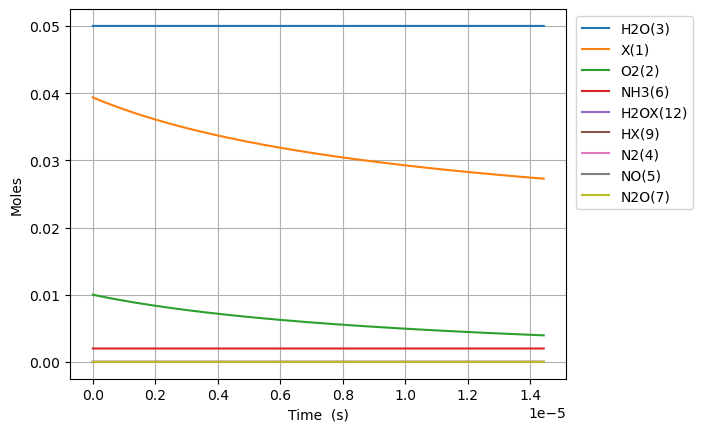

Source data for this figure (header and first rows):
Time (s), Volume (m^3), He, NOX, OX, NX, OHX, NH3X, Ar, Ne, X(1), O2(2), H2O(3), N2(4), NO(5), NH3(6), N2O(7), H2OX(12), HX(9)
0.0, 0.06652, 0.938, 0.0, 0.0, 0.0, 0.0, 0.0, 0.0, 0.0, 0.03936, 0.01, 0.05, 0.0, 0.0, 0.002, 0.0, 0.0, 0.0
9.515173551591514e-28, 0.06652, 0.938, 0.0, 1.868505413394291e-24, 0.0, 7.9508759518318335e-28, 1.2438615109701424e-25, 0.0, 0.0, 0.03936, 0.01, 0.05, 0.0, 0.0, 0.002, 0.0, 2.0614677590091283e-22, 7.950875951831836e-28
2.6642485944456242e-27, 0.06652, 0.938, 0.0, 5.2318151575040144e-24, 0.0, 2.2262452665129125e-27, 3.482812230716399e-25, 0.0, 0.0, 0.03936, 0.01, 0.05, 0.0, 0.0, 0.002, 0.0, 5.772109725225559e-22, 2.2262452665129153e-27
6.0897110730185695e-27, 0.06652, 0.938, 0.0, 1.1958434645723461e-23, 0.0, 5.088560609172367e-27, 7.960713670208911e-25, 0.0, 0.0, 0.03936, 0.01, 0.05, 0.0, 0.0, 0.002, 0.0, 1.319339365765841e-21, 5.0885606091723825e-27
1.294063603016446e-26, 0.06652, 0.938, 0.0, 2.5411673622162358e-23, 0.0, 1.0813191294491262e-26, 1.6916516549193936e-24, 0.0, 0.0, 0.03936, 0.01, 0.05, 0.0, 0.0, 0.002, 0.0, 2.8035961522524086e-21, 1.081319129449133e-26
2.664248594445624e-26, 0.06652, 0.938, 0.0, 5.231815157504014e-23, 0.0, 2.2262452665128993e-26, 3.482812230716399e-24, 0.0, 0.0, 0.03936, 0.01, 0.05, 0.0, 0.0, 0.002, 0.0, 5.7721097252255325e-21, 2.2262452665129285e-26
5.40461857730398e-26, 0.06652, 0.938, 0.0, 1.061311074807957e-22, 0.0, 4.5160975406404234e-26, 7.065133382310409e-24, 0.0, 0.0, 0.03936, 0.01, 0.05, 0.0, 0.0, 0.002, 0.0, 1.1709136871171735e-20, 4.5160975406405416e-26
1.0885358543020692e-25, 0.06652, 0.938, 0.0, 2.137570192923069e-22, 0.0, 9.095802088895377e-26, 1.422977568549843e-23, 0.0, 0.0, 0.03936, 0.01, 0.05, 0.0, 0.0, 0.002, 0.0, 2.3583191163063958e-20, 9.095802088895861e-26
2.184683847445412e-25, 0.06652, 0.938, 0.0, 4.290088429153291e-22, 0.0, 1.8255211185404919e-25, 2.8559060291874463e-23, 0.0, 0.0, 0.03936, 0.01, 0.05, 0.0, 0.0, 0.002, 0.0, 4.733129974684768e-20, 1.8255211185406868e-25
4.376979833732097e-25, 0.06652, 0.938, 0.0, 8.595124901613737e-22, 0.0, 3.657402937842253e-25, 5.721762950462654e-23, 0.0, 0.0, 0.03936, 0.01, 0.05, 0.0, 0.0, 0.002, 0.0, 9.482751691441222e-20, 3.6574029378430353e-25
8.761571806305466e-25, 0.06652, 0.938, 0.0, 1.7205197846534632e-21, 0.0, 7.321166576445188e-25, 1.1453476793013066e-22, 0.0, 0.0, 0.03936, 0.01, 0.05, 0.0, 0.0, 0.002, 0.0, 1.898199512495297e-19, 7.321166576448322e-25
1.7530755751452208e-24, 0.06652, 0.938, 0.0, 3.442534373637642e-21, 0.0, 1.4648693853648699e-24, 2.2916904478113893e-22, 0.0, 0.0, 0.03936, 0.01, 0.05, 0.0, 0.0, 0.002, 0.0, 3.798048199197182e-19, 1.464869385366125e-24
3.506912364174569e-24, 0.06652, 0.938, 0.0, 6.886563551606002e-21, 0.0, 2.93037484080463e-24, 4.584375984831551e-22, 0.0, 0.0, 0.03936, 0.01, 0.05, 0.0, 0.0, 0.002, 0.0, 7.597745572599095e-19, 2.9303748408096527e-24
7.014585942233266e-24, 0.06652, 0.938, 0.0, 1.377462190754272e-20, 0.0, 5.861385751680382e-24, 9.169747058871868e-22, 0.0, 0.0, 0.03936, 0.01, 0.05, 0.0, 0.0, 0.002, 0.0, 1.5197140319395488e-18, 5.861385751700476e-24
1.402993309835066e-23, 0.06652, 0.938, 0.0, 2.755073861941618e-20, 0.0, 1.1723407573416815e-23, 1.8340489206952475e-21, 0.0, 0.0, 0.03936, 0.01, 0.05, 0.0, 0.0, 0.002, 0.0, 3.0395929812958556e-18, 1.1723407573497195e-23
2.8060627410585446e-23, 0.06652, 0.938, 0.0, 5.510297204316317e-20, 0.0, 2.3447451216829388e-23, 3.668197350311358e-21, 0.0, 0.0, 0.03936, 0.01, 0.05, 0.0, 0.0, 0.002, 0.0, 6.07935087999658e-18, 2.344745121715092e-23
5.612201603505502e-23, 0.06652, 0.938, 0.0, 1.1020743889065732e-19, 0.0, 4.6895538503413365e-23, 7.336494209543532e-21, 0.0, 0.0, 0.03936, 0.01, 0.05, 0.0, 0.0, 0.002, 0.0, 1.2158866677350471e-17, 4.689553850469952e-23
1.1224479328399417e-22, 0.06652, 0.938, 0.0, 2.2041637258564656e-19, 0.0, 9.379171307561664e-23, 1.4673087928007692e-20, 0.0, 0.0, 0.03936, 0.01, 0.05, 0.0, 0.0, 0.002, 0.0, 2.431789827186803e-17, 9.379171308076132e-23
2.244903477818724e-22, 0.06652, 0.938, 0.0, 4.408342399756286e-19, 0.0, 1.875840622161645e-22, 2.9346275364935264e-20, 0.0, 0.0, 0.03936, 0.01, 0.05, 0.0, 0.0, 0.002, 0.0, 4.8635961460142234e-17, 1.8758406223674328e-22
4.489814567776289e-22, 0.06652, 0.938, 0.0, 8.81669974755607e-19, 0.0, 3.7516876048182536e-22, 5.869265023878745e-20, 0.0, 0.0, 0.03936, 0.01, 0.05, 0.0, 0.0, 0.002, 0.0, 9.727208783364698e-17, 3.7516876056414076e-22
8.979636747691419e-22, 0.06652, 0.938, 0.0, 1.7633414443156213e-18, 0.0, 7.503381569514081e-22, 1.1738539998647994e-19, 0.0, 0.0, 0.03936, 0.01, 0.05, 0.0, 0.0, 0.002, 0.0, 1.9454434056848187e-16, 7.503381572806699e-22
1.7959281107521682e-21, 0.06652, 0.938, 0.0, 3.5266843834358786e-18, 0.0, 1.5006769496436167e-21, 2.347708994818174e-19, 0.0, 0.0, 0.03936, 0.01, 0.05, 0.0, 0.0, 0.002, 0.0, 3.8908884598945333e-16, 1.5006769509606658e-21
3.591856982718221e-21, 0.06652, 0.938, 0.0, 7.053370261677308e-18, 0.0, 3.001354534040208e-21, 4.695418984723018e-19, 0.0, 0.0, 0.03936, 0.01, 0.05, 0.0, 0.0, 0.002, 0.0, 7.781778566366024e-16, 3.001354539308405e-21
7.183714726650325e-21, 0.06652, 0.938, 0.0, 1.410674201816384e-17, 0.0, 6.002709698882084e-21, 9.3908389645251e-19, 0.0, 0.0, 0.03936, 0.01, 0.05, 0.0, 0.0, 0.002, 0.0, 1.5563558771517268e-15, 6.0027097199548764e-21
1.4367430214514536e-20, 0.06652, 0.938, 0.0, 2.821348553115158e-17, 0.0, 1.2005420012760614e-20, 1.8781678924098827e-18, 0.0, 0.0, 0.03936, 0.01, 0.05, 0.0, 0.0, 0.002, 0.0, 3.112711915065278e-15, 1.2005420097051792e-20
2.873486119024295e-20, 0.06652, 0.938, 0.0, 5.642697255718571e-17, 0.0, 2.4010840577296787e-20, 3.7563358843124504e-18, 0.0, 0.0, 0.03936, 0.01, 0.05, 0.0, 0.0, 0.002, 0.0, 6.2254239784255916e-15, 2.4010840914461503e-20
5.74697231416998e-20, 0.06652, 0.938, 0.0, 1.128539466094887e-16, 0.0, 4.802168145348553e-20, 7.512671868068882e-18, 0.0, 0.0, 0.03936, 0.01, 0.05, 0.0, 0.0, 0.002, 0.0, 1.2450848055279064e-14, 4.802168280214446e-20
1.1493944704461348e-19, 0.06652, 0.938, 0.0, 2.257078947150333e-16, 0.0, 9.604336219432876e-20, 1.5025343835386925e-17, 0.0, 0.0, 0.03936, 0.01, 0.05, 0.0, 0.0, 0.002, 0.0, 2.490169600951739e-14, 9.604336758896444e-20
1.7240917094752714e-19, 0.06652, 0.938, 0.0, 3.385618428215167e-16, 0.0, 1.4406504192363772e-19, 2.2538015802510145e-17, 0.0, 0.0, 0.03936, 0.01, 0.05, 0.0, 0.0, 0.002, 0.0, 3.7352543764287096e-14, 1.4406505338723846e-19
2.298788948504408e-19, 0.06652, 0.938, 0.0, 4.514157909289389e-16, 0.0, 1.9208672064141242e-19, 3.005068776943855e-17, 0.0, 0.0, 0.03936, 0.01, 0.05, 0.0, 0.0, 0.002, 0.0, 4.980339131958819e-14, 1.9208674019696655e-19
3.4481834265626818e-19, 0.06652, 0.938, 0.0, 6.771236871459865e-16, 0.0, 2.8813007570295297e-19, 4.5076031702838124e-17, 0.0, 0.0, 0.03936, 0.01, 0.05, 0.0, 0.0, 0.002, 0.0, 7.470508596204978e-14, 2.881301161902433e-19
4.597577904620955e-19, 0.06652, 0.938, 0.0, 9.028315833664862e-16, 0.0, 3.841734270447216e-19, 6.010137563552129e-17, 0.0, 0.0, 0.03936, 0.01, 0.05, 0.0, 0.0, 0.002, 0.0, 9.960677987099415e-14, 3.8417349590299704e-19
5.746972382679228e-19, 0.06652, 0.938, 0.0, 1.1285394795906848e-15, 0.0, 4.8021677440102035e-19, 7.512671956743685e-17, 0.0, 0.0, 0.03936, 0.01, 0.05, 0.0, 0.0, 0.002, 0.0, 1.2450847299402728e-13, 4.802168796009048e-19
8.045761338795775e-19, 0.06652, 0.938, 0.0, 1.579955272050411e-15, 0.0, 6.723034569068653e-19, 1.0517740742891698e-16, 0.0, 0.0, 0.03936, 0.01, 0.05, 0.0, 0.0, 0.002, 0.0, 1.7431185683299343e-13, 6.72303659202505e-19
1.0344550294912321e-18, 0.06652, 0.938, 0.0, 2.0313710645251597e-15, 0.0, 8.64390123225607e-19, 1.3522809528727948e-16, 0.0, 0.0, 0.03936, 0.01, 0.05, 0.0, 0.0, 0.002, 0.0, 2.2411523747995777e-13, 8.64390454989925e-19
1.4942128207145416e-18, 0.06652, 0.938, 0.0, 2.9342026495197188e-15, 0.0, 1.2485634073086115e-18, 1.95329470994653e-16, 0.0, 0.0, 0.03936, 0.01, 0.05, 0.0, 0.0, 0.002, 0.0, 3.2372198919922744e-13, 1.2485640951153946e-18
2.4137284031611606e-18, 0.06652, 0.938, 0.0, 4.739865819689083e-15, 0.0, 2.016909781258267e-18, 3.155322223719943e-16, 0.0, 0.0, 0.03936, 0.01, 0.05, 0.0, 0.0, 0.002, 0.0, 5.229354543394368e-13, 2.0169115695672888e-18
4.2527595680543985e-18, 0.06652, 0.938, 0.0, 8.35119216074879e-15, 0.0, 3.553601752298931e-18, 5.55937724977055e-16, 0.0, 0.0, 0.03936, 0.01, 0.05, 0.0, 0.0, 0.002, 0.0, 9.213622314278532e-13, 3.553607295268132e-18
7.930821897840873e-18, 0.06652, 0.938, 0.0, 1.5573844845752108e-14, 0.0, 6.62698258695136e-18, 1.0367487295886905e-15, 0.0, 0.0, 0.03936, 0.01, 0.05, 0.0, 0.0, 0.002, 0.0, 1.7182151728376586e-12, 6.627001853852351e-18
1.5286946557413825e-17, 0.06652, 0.938, 0.0, 3.0019150227294325e-14, 0.0, 1.2773731826570236e-17, 1.9983707364180158e-15, 0.0, 0.0, 0.03936, 0.01, 0.05, 0.0, 0.0, 0.002, 0.0, 3.311918604593902e-12, 1.2773803399721297e-17
2.999919587655972e-17, 0.06652, 0.938, 0.0, 5.890976103652089e-14, 0.0, 2.5067180587254487e-17, 3.9216147405008874e-15, 0.0, 0.0, 0.03936, 0.01, 0.05, 0.0, 0.0, 0.002, 0.0, 6.499315663881653e-12, 2.5067456206070865e-17
5.942369451485152e-17, 0.06652, 0.938, 0.0, 1.166909828395412e-13, 0.0, 4.965387923590769e-17, 7.768102710363523e-15, 0.0, 0.0, 0.03936, 0.01, 0.05, 0.0, 0.0, 0.002, 0.0, 1.2874070565783261e-11, 4.9654960675718225e-17
8.884819315314331e-17, 0.06652, 0.938, 0.0, 1.744722048886493e-13, 0.0, 7.42403127228896e-17, 1.1614590629155348e-14, 0.0, 0.0, 0.03936, 0.01, 0.05, 0.0, 0.0, 0.002, 0.0, 1.924877317907866e-11, 7.424273028601454e-17
1.182726917914351e-16, 0.06652, 0.938, 0.0, 2.3225342718384255e-13, 0.0, 9.88264810509232e-17, 1.5461078496876375e-14, 0.0, 0.0, 0.03936, 0.01, 0.05, 0.0, 0.0, 0.002, 0.0, 2.5623423504176218e-11, 9.883076503423735e-17
1.476971904297269e-16, 0.06652, 0.938, 0.0, 2.900346497251183e-13, 0.0, 1.2341238422282292e-16, 1.9307566313526602e-14, 0.0, 0.0, 0.03936, 0.01, 0.05, 0.0, 0.0, 0.002, 0.0, 3.1998021541498e-11, 1.2341906491757277e-16
2.0654618770631052e-16, 0.06652, 0.938, 0.0, 4.055970955459073e-13, 0.0, 1.7258339510865518e-16, 2.7000541793614687e-14, 0.0, 0.0, 0.03936, 0.01, 0.05, 0.0, 0.0, 0.002, 0.0, 4.474706075437894e-11, 1.7259646007914908e-16
2.653951849828941e-16, 0.06652, 0.938, 0.0, 5.211595423509954e-13, 0.0, 2.2175334540295717e-16, 3.4693517069419646e-14, 0.0, 0.0, 0.03936, 0.01, 0.05, 0.0, 0.0, 0.002, 0.0, 5.749589082110611e-11, 2.2177491574817704e-16
3.242441822594777e-16, 0.06652, 0.938, 0.0, 6.367219901403593e-13, 0.0, 2.7092223512949084e-16, 4.2386492140941534e-14, 0.0, 0.0, 0.03936, 0.01, 0.05, 0.0, 0.0, 0.002, 0.0, 7.024451174524281e-11, 2.709544319008994e-16
3.830931795360613e-16, 0.06652, 0.938, 0.0, 7.522844389139773e-13, 0.0, 3.2009006431181725e-16, 5.007946700818041e-14, 0.0, 0.0, 0.03936, 0.01, 0.05, 0.0, 0.0, 0.002, 0.0, 8.299292353032215e-11, 3.201350085137598e-16
5.007911740892285e-16, 0.06652, 0.938, 0.0, 9.834093394138901e-13, 0.0, 4.184225411342461e-16, 6.546541612980925e-14, 0.0, 0.0, 0.03936, 0.01, 0.05, 0.0, 0.0, 0.002, 0.0, 1.0848911969686492e-10, 4.184993430295144e-16
6.06719369187079e-16, 0.06652, 0.938, 0.0, 1.1914217532297437e-12, 0.0, 5.069181434419062e-16, 7.931276964062771e-14, 0.0, 0.0, 0.03936, 0.01, 0.05, 0.0, 0.0, 0.002, 0.0, 1.3143498102546753e-10, 5.070308706387475e-16
7.126475642849294e-16, 0.06652, 0.938, 0.0, 1.399434170234245e-12, 0.0, 5.954103099412148e-16, 9.31601224895699e-14, 0.0, 0.0, 0.03936, 0.01, 0.05, 0.0, 0.0, 0.002, 0.0, 1.543801647967422e-10, 5.9556583378401745e-16
9.245039544806304e-16, 0.06652, 0.938, 0.0, 1.8154590138086832e-12, 0.0, 7.723843360481149e-16, 1.2085482620182645e-13, 0.0, 0.0, 0.03936, 0.01, 0.05, 0.0, 0.0, 0.002, 0.0, 2.002684997472892e-10, 7.726460661494343e-16
1.3482167348720324e-15, 0.06652, 0.938, 0.0, 2.6475087392157733e-12, 0.0, 1.1262911644298324e-15, 1.7624422568383606e-13, 0.0, 0.0, 0.03936, 0.01, 0.05, 0.0, 0.0, 0.002, 0.0, 2.920370398404662e-10, 1.1268477514457264e-15
1.7719295152634343e-15, 0.06652, 0.938, 0.0, 3.479558515627083e-12, 0.0, 1.4801430348153615e-15, 2.3163361457585524e-13, 0.0, 0.0, 0.03936, 0.01, 0.05, 0.0, 0.0, 0.002, 0.0, 3.8379474125652467e-10, 1.4811043903841034e-15
2.619355076046238e-15, 0.06652, 0.938, 0.0, 5.143658221430059e-12, 0.0, 2.1876819357383073e-15, 3.424123605899915e-13, 0.0, 0.0, 0.03936, 0.01, 0.05, 0.0, 0.0, 0.002, 0.0, 5.672776331775998e-10, 2.1897824950533627e-15
3.4667806368290416e-15, 0.06652, 0.938, 0.0, 6.807758131153011e-12, 0.0, 2.895001107086964e-15, 4.531910642443732e-13, 0.0, 0.0, 0.03936, 0.01, 0.05, 0.0, 0.0, 0.002, 0.0, 7.507171857498222e-10, 2.8986803119006073e-15
4.314206197611845e-15, 0.06652, 0.938, 0.0, 8.471858244731361e-12, 0.0, 3.602100617111445e-15, 5.639697255391382e-13, 0.0, 0.0, 0.03936, 0.01, 0.05, 0.0, 0.0, 0.002, 0.0, 9.34113409210261e-10, 3.6077977726891254e-15
5.161631758394649e-15, 0.06652, 0.938, 0.0, 1.0135958562100547e-11, 0.0, 4.308980534040199e-15, 6.747483444744246e-13, 0.0, 0.0, 0.03936, 0.01, 0.05, 0.0, 0.0, 0.002, 0.0, 1.1174663137935164e-09, 4.3171348092038665e-15
6.009057319177453e-15, 0.06652, 0.938, 0.0, 1.1800059083196038e-11, 0.0, 5.0156409260799484e-15, 7.855269210503703e-13, 0.0, 0.0, 0.03936, 0.01, 0.05, 0.0, 0.0, 0.002, 0.0, 1.3007759097317057e-09, 5.0266913532515034e-15
... 3,463 more rows
